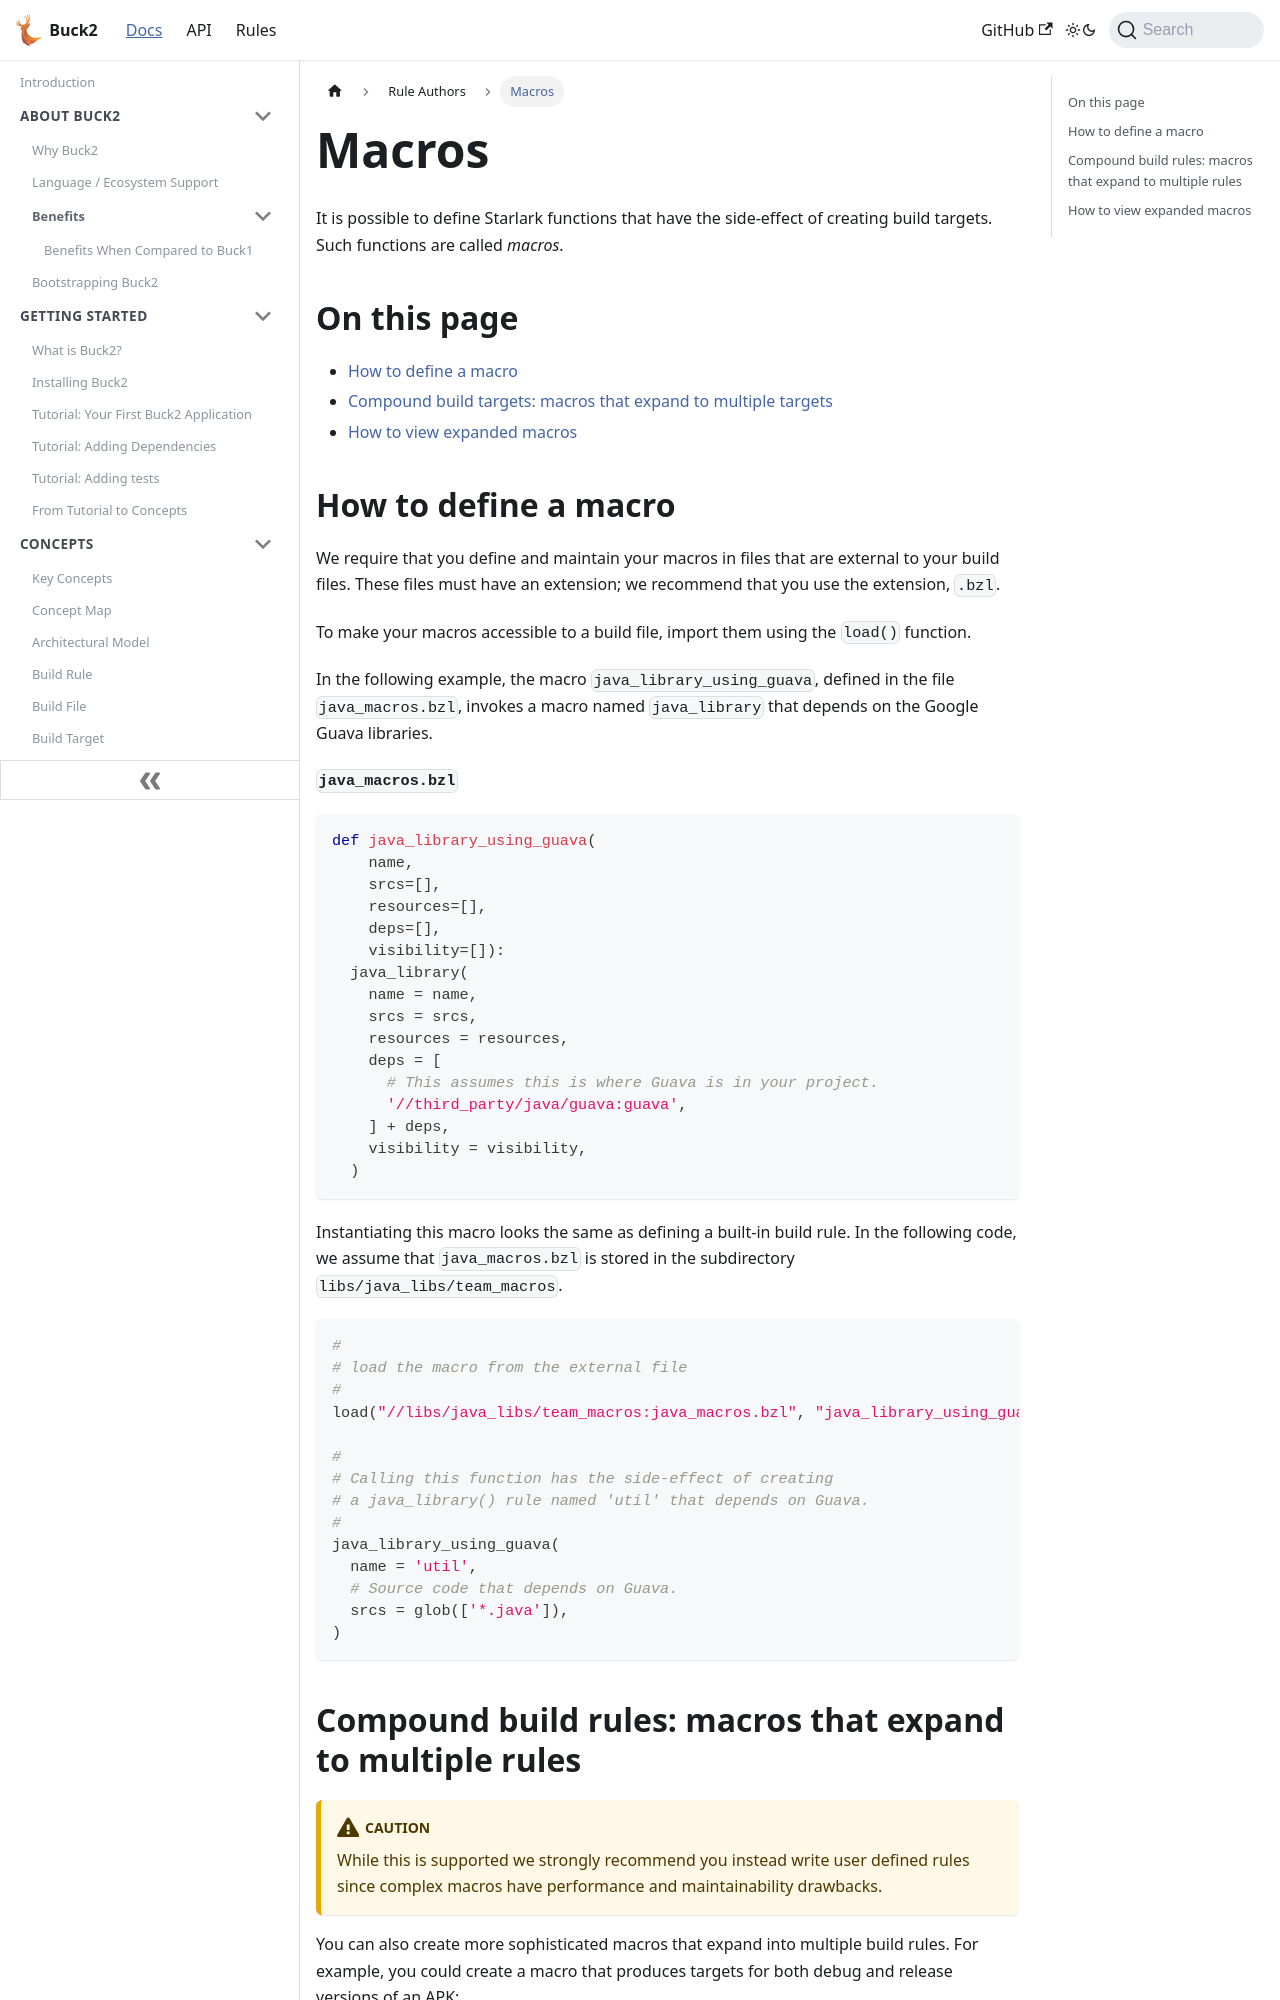

repository: Blindspot22/buck2 · page: docs/rule_authors/custom_macros/index.html · generator: docusaurus

---
id: custom_macros
title: Macros
---

# Macros

It is possible to define Starlark functions that have the side-effect of
creating build targets. Such functions are called _macros_.

## On this page

- [How to define a macro](#defining)
- [Compound build targets: macros that expand to multiple targets](#compound-targets)
- [How to view expanded macros](#viewing)

## How to define a macro {#defining}

We require that you define and maintain your macros in files that are external
to your build files. These files must have an extension; we recommend that you
use the extension, `.bzl`.

To make your macros accessible to a build file, import them using the `load()`
function.

In the following example, the macro `java_library_using_guava`, defined in the
file `java_macros.bzl`, invokes a macro named `java_library` that depends on the
Google Guava libraries.

**`java_macros.bzl`**

```python
def java_library_using_guava(
    name,
    srcs=[],
    resources=[],
    deps=[],
    visibility=[]):
  java_library(
    name = name,
    srcs = srcs,
    resources = resources,
    deps = [
      # This assumes this is where Guava is in your project.
      '//third_party/java/guava:guava',
    ] + deps,
    visibility = visibility,
  )
```

Instantiating this macro looks the same as defining a built-in build rule. In
the following code, we assume that `java_macros.bzl` is stored in the
subdirectory `libs/java_libs/team_macros`.

```python
#
# load the macro from the external file
#
load("//libs/java_libs/team_macros:java_macros.bzl", "java_library_using_guava")

#
# Calling this function has the side-effect of creating
# a java_library() rule named 'util' that depends on Guava.
#
java_library_using_guava(
  name = 'util',
  # Source code that depends on Guava.
  srcs = glob(['*.java']),
)
```
